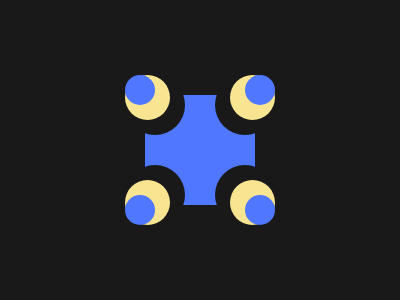

Give the HTML and CSS whose rendering is this image.

<div><p a><p b><p c><p d></div>
<style>
  * {
    margin: 0;
    background: #191919;
  }
  
  div {
    width: 110px;
    height: 110px;
    margin: 95 145;
    background: #4F77FF;
  }
  
  p[a] {
    position: fixed;
    width: 60px;
    height: 60px;
    border-radius: 100%;
    top: 75;
    left: 125;
  }
  
  p[a]:before {
    content: '';
    position: fixed;
    width: 45px;
    height: 45px;
    border-radius: 100%;
    top: 75;
    left: 125;
    background: #F9E492;
  }
  
  p[a]:after {
    content: '';
    position: fixed;
    width: 30px;
    height: 30px;
    border-radius: 100%;
    top: 75;
    left: 125;
    background: #4F77FF;
  }
  
  p[b] {
    position: fixed;
    width: 60px;
    height: 60px;
    border-radius: 100%;
    top: 75;
    left: 215;
  }
  
  p[b]:before {
    content: '';
    position: fixed;
    width: 45px;
    height: 45px;
    border-radius: 100%;
    top: 75;
    left: 230;
    background: #F9E492;
  }
  
  p[b]:after {
    content: '';
    position: fixed;
    width: 30px;
    height: 30px;
    border-radius: 100%;
    top: 75;
    left: 245;
    background: #4F77FF;
  }
  
  p[c] {
    position: fixed;
    width: 60px;
    height: 60px;
    border-radius: 100%;
    top: 165;
    left: 125;
  }
  
  p[c]:before {
    content: '';
    position: fixed;
    width: 45px;
    height: 45px;
    border-radius: 100%;
    top: 180;
    left: 125;
    background: #F9E492;
  }
  
  p[c]:after {
    content: '';
    position: fixed;
    width: 30px;
    height: 30px;
    border-radius: 100%;
    top: 195;
    left: 125;
    background: #4F77FF;
  }
  
  p[d] {
    position: fixed;
    width: 60px;
    height: 60px;
    border-radius: 100%;
    top: 165;
    left: 215;
  }
  
  p[d]:before {
    content: '';
    position: fixed;
    width: 45px;
    height: 45px;
    border-radius: 100%;
    top: 180;
    left: 230;
    background: #F9E492;
  }
  
  p[d]:after {
    content: '';
    position: fixed;
    width: 30px;
    height: 30px;
    border-radius: 100%;
    top: 195;
    left: 245;
    background: #4F77FF;
  }
</style>
